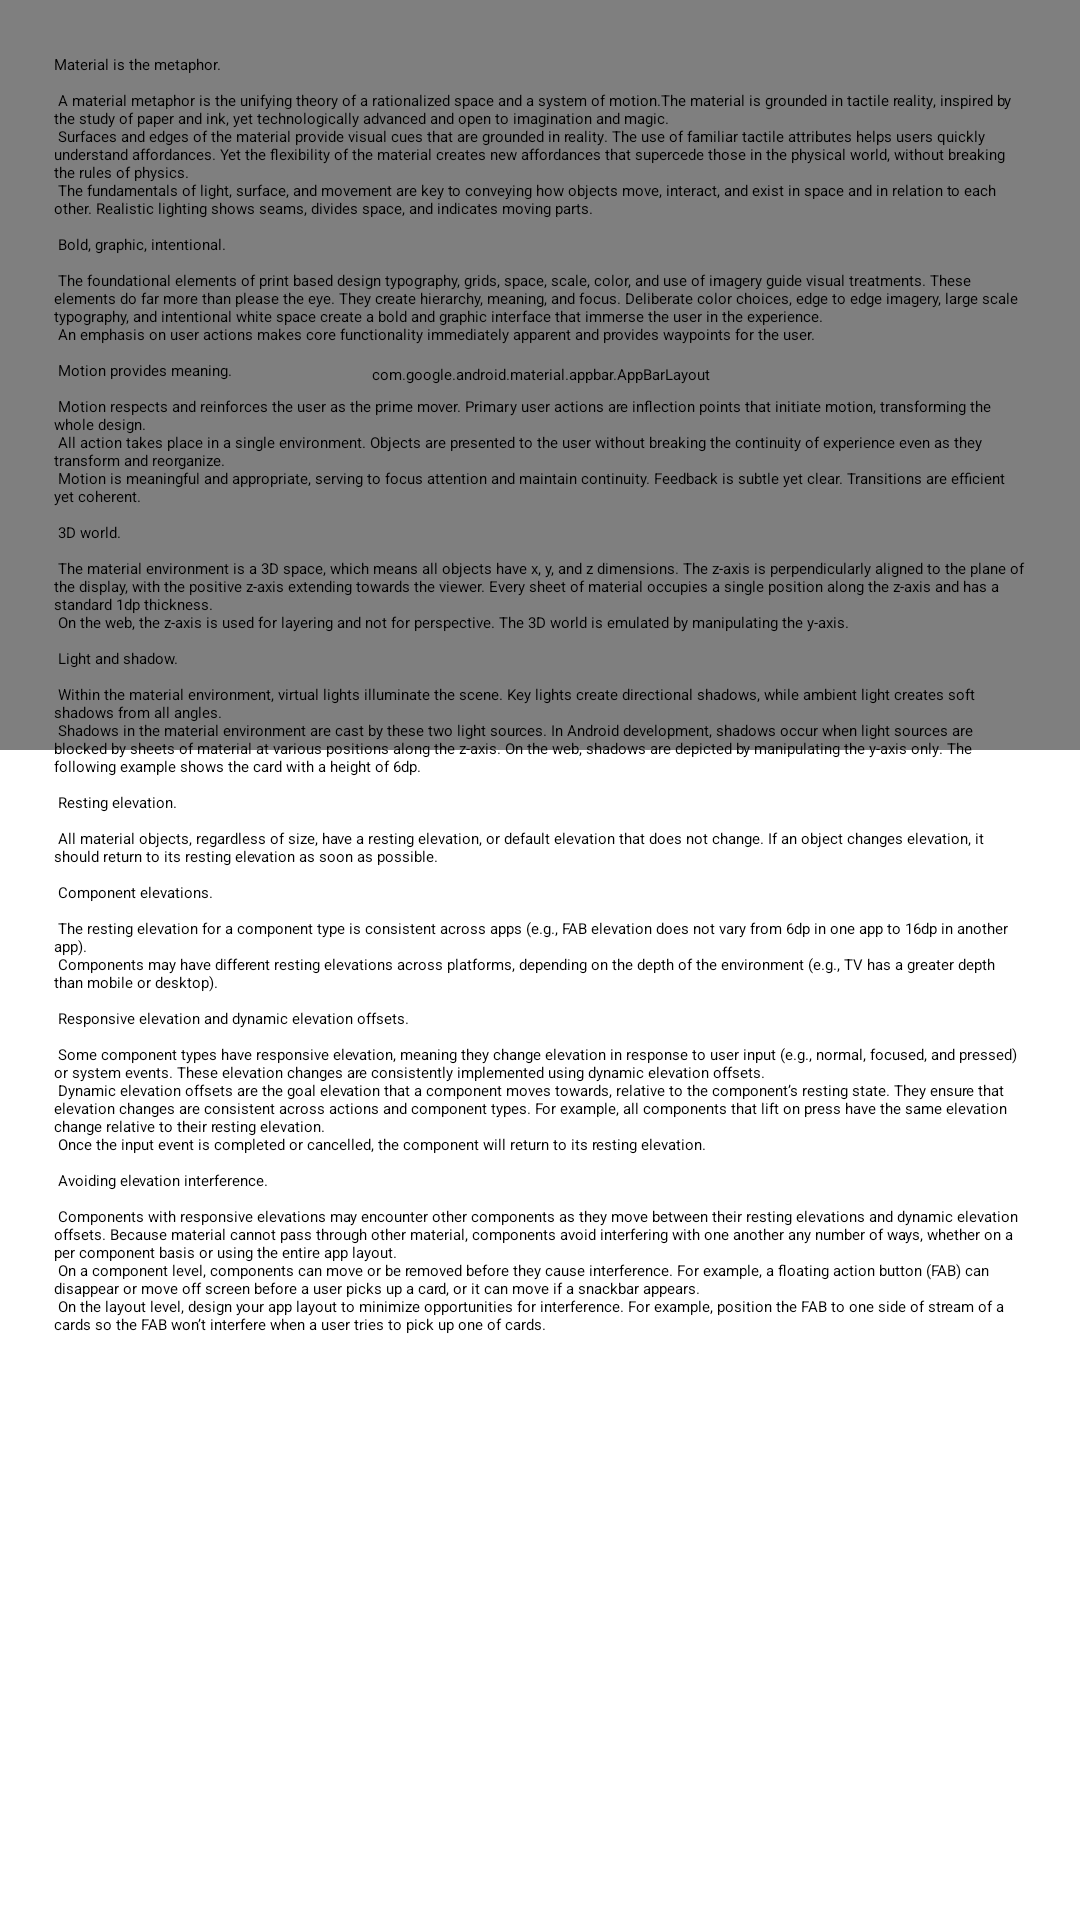

Layout XML and referenced resources for this Android screen:
<!-- AndroidManifest.xml: application theme Theme.AwayLie -->
<!-- res/layout/fragment_mine.xml -->
<?xml version="1.0" encoding="utf-8"?>
<androidx.coordinatorlayout.widget.CoordinatorLayout xmlns:android="http://schemas.android.com/apk/res/android"
    xmlns:tools="http://schemas.android.com/tools"
    android:layout_width="match_parent"
    android:layout_height="match_parent"
    xmlns:app="http://schemas.android.com/apk/res-auto">

    <com.google.android.material.appbar.AppBarLayout
        android:id="@+id/appbar_layout"
        android:layout_width="match_parent"
        android:layout_height="250dp"
        android:fitsSystemWindows="true"
        tools:ignore="MissingConstraints">

        <com.google.android.material.appbar.CollapsingToolbarLayout
            android:id="@+id/collapse_layout"
            android:layout_width="match_parent"
            android:layout_height="250dp"
            android:fitsSystemWindows="true"
            app:contentScrim="?attr/colorPrimary"
            app:layout_scrollFlags="scroll|exitUntilCollapsed">








            <include

                layout="@layout/mine_personal_info"

                ></include>

            <androidx.appcompat.widget.Toolbar
                android:id="@+id/mine_toolbar"
                android:layout_width="match_parent"
                android:layout_height="?attr/actionBarSize"
                app:layout_collapseMode="pin"
                app:title="个人主页"
                app:titleTextColor="@color/white_transparent" />

        </com.google.android.material.appbar.CollapsingToolbarLayout>

    </com.google.android.material.appbar.AppBarLayout>
    <androidx.core.widget.NestedScrollView
        android:layout_width="match_parent"
        android:layout_height="match_parent"
        app:layout_behavior="@string/appbar_scrolling_view_behavior">

        <TextView
            android:layout_width="wrap_content"
            android:layout_height="wrap_content"
            android:layout_margin="18dp"
            android:text="@string/large_text" />

    </androidx.core.widget.NestedScrollView>

</androidx.coordinatorlayout.widget.CoordinatorLayout>
<!-- res/layout/mine_personal_info.xml (included above) -->
<?xml version="1.0" encoding="utf-8"?>
<LinearLayout xmlns:android="http://schemas.android.com/apk/res/android"
    xmlns:tools="http://schemas.android.com/tools"
    android:layout_width="match_parent"
    android:layout_height="250dp"
    android:orientation="horizontal"
    android:background="@drawable/peak"
    android:id="@+id/mine_personal_view_btn"
    >
    <LinearLayout
        android:layout_width="wrap_content"
        android:layout_height="wrap_content"
        android:orientation="vertical"
        android:layout_marginLeft="10dp"
        android:layout_marginTop="40dp"
        >
        <de.hdodenhof.circleimageview.CircleImageView
            android:id="@+id/mine_personal_profile_photo"
            android:layout_width="64dp"
            android:layout_height="64dp"
            android:layout_marginStart="16dp"
            android:layout_marginTop="16dp"
            android:layout_marginEnd="16dp"
            android:layout_gravity="center"
            android:src="@drawable/xiaoxin"
            ></de.hdodenhof.circleimageview.CircleImageView>
        <TextView
            android:id="@+id/mine_personal_username"
            android:layout_width="wrap_content"
            android:layout_height="wrap_content"
            android:text="用户昵称"
            android:layout_gravity="center"
            android:textSize="18sp"
            android:layout_marginTop="5dp"
            android:textStyle="bold"
            android:textColor="@color/white"

            ></TextView>

    </LinearLayout>

    <TextView
        android:id="@+id/mine_personal_signature"
        android:layout_width="wrap_content"
        android:layout_height="16dp"

        android:layout_marginTop="56dp"
        android:text="个性签名"
        android:textColor="@color/black"

        android:textSize="12sp"></TextView>


</LinearLayout>
<!-- resources referenced by this layout -->
<resources>
  <color name="black">#FF000000</color>
  <color name="white">#FFFFFFFF</color>
  <color name="white_transparent">#C8FFFFFF</color>
</resources>
